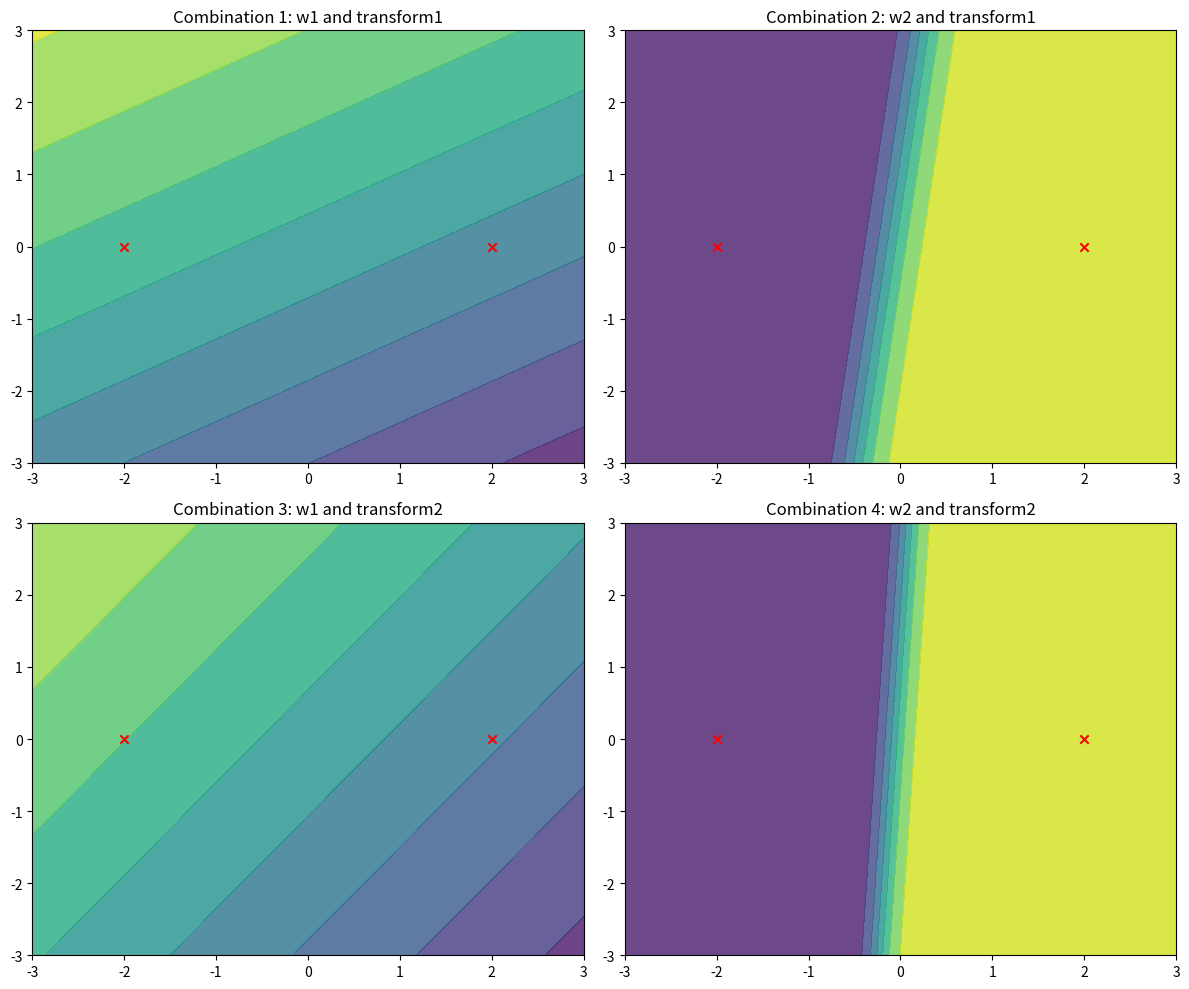

Write Python code to recreate this figure.
import numpy as np
import matplotlib.pyplot as plt

# Define the sigmoid function
def sigmoid(z):
    return 1 / (1 + np.exp(-z))

# Define the transformation functions
def transform1(b):
    return np.array([1, b[0]*2, b[1]*3])

def transform2(b):
    return np.array([1, b[0]*3, b[1]*2])

# Define the weight vectors
w1 = np.array([0.31, -0.06, 0.07])
w2 = np.array([0.72, 3.13, -0.25])

# Define the combinations
combinations = [
    (w1, transform1),
    (w2, transform1),
    (w1, transform2),
    (w2, transform2)
]

# Define test points
test_points = [np.array([2, 0]), np.array([-2, 0])]

# Evaluate classifiers at the test points
def evaluate_classifier(w, transform, points):
    return [sigmoid(np.dot(w, transform(point))) for point in points]

# Store results
results = []

for i, (w, transform) in enumerate(combinations):
    result = evaluate_classifier(w, transform, test_points)
    results.append((i+1, result))

# Print results
for i, result in results:
    print(f"Combination {i}: {result}")

# Visualization
x_min, x_max = -3, 3
y_min, y_max = -3, 3
xx, yy = np.meshgrid(np.linspace(x_min, x_max, 500), np.linspace(y_min, y_max, 500))

def plot_decision_boundary(w, transform, ax, title):
    Z = np.array([sigmoid(np.dot(w, transform([x, y]))) for x, y in zip(np.ravel(xx), np.ravel(yy))])
    Z = Z.reshape(xx.shape)
    ax.contourf(xx, yy, Z, alpha=0.8)
    ax.scatter([2, -2], [0, 0], c='red', marker='x')
    ax.set_title(title)
    ax.set_xlim(xx.min(), xx.max())
    ax.set_ylim(yy.min(), yy.max())

fig, axs = plt.subplots(2, 2, figsize=(12, 10))
titles = ["Combination 1: w1 and transform1", "Combination 2: w2 and transform1",
          "Combination 3: w1 and transform2", "Combination 4: w2 and transform2"]

for i, (w, transform) in enumerate(combinations):
    plot_decision_boundary(w, transform, axs[i // 2, i % 2], titles[i])

plt.tight_layout()
plt.show()